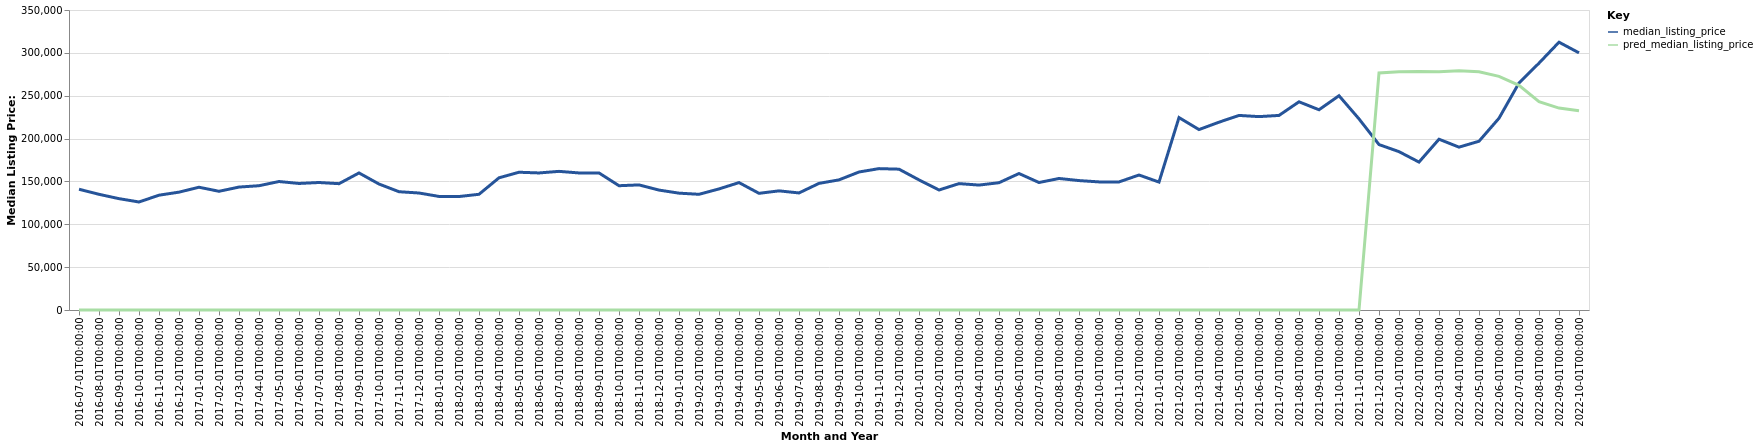

Source data for this figure (header and first rows):
date, time_idx, median_listing_price, thirty_year_interest_rate_five, month, county_name, active_listing_count, pred_median_listing_price, month_year
2016-07-01, 0, 140875, 3.72, 7, Brownwood, TX, 277.0, 0, Jul-2016
2016-08-01, 1, 134975, 3.73, 8, Brownwood, TX, 277.0, 0, Aug-2016
2016-09-01, 2, 129900, 3.66, 9, Brownwood, TX, 270.0, 0, Sep-2016
2016-10-01, 3, 126000, 3.64, 10, Brownwood, TX, 266.0, 0, Oct-2016
2016-11-01, 4, 133950, 3.66, 11, Brownwood, TX, 257.0, 0, Nov-2016
2016-12-01, 5, 137500, 3.48, 12, Brownwood, TX, 247.0, 0, Dec-2016
2017-01-01, 6, 143225, 3.45, 1, Brownwood, TX, 228.0, 0, Jan-2017
2017-02-01, 7, 138500, 3.5, 2, Brownwood, TX, 236.0, 0, Feb-2017
2017-03-01, 8, 143425, 3.52, 3, Brownwood, TX, 238.0, 0, Mar-2017
2017-04-01, 9, 145000, 4.03, 4, Brownwood, TX, 254.0, 0, Apr-2017
2017-05-01, 10, 149900, 4.32, 5, Brownwood, TX, 257.0, 0, May-2017
2017-06-01, 11, 147625, 4.2, 6, Brownwood, TX, 263.0, 0, Jun-2017
2017-07-01, 12, 148750, 4.19, 7, Brownwood, TX, 249.0, 0, Jul-2017
2017-08-01, 13, 147375, 4.3, 8, Brownwood, TX, 242.0, 0, Aug-2017
2017-09-01, 14, 159900, 4.1, 9, Brownwood, TX, 224.0, 0, Sep-2017
2017-10-01, 15, 146975, 4.05, 10, Brownwood, TX, 224.0, 0, Oct-2017
2017-11-01, 16, 138000, 3.94, 11, Brownwood, TX, 205.0, 0, Nov-2017
2017-12-01, 17, 136500, 4.03, 12, Brownwood, TX, 199.0, 0, Dec-2017
2018-01-01, 18, 132500, 3.93, 1, Brownwood, TX, 193.0, 0, Jan-2018
2018-02-01, 19, 132375, 3.83, 2, Brownwood, TX, 186.0, 0, Feb-2018
2018-03-01, 20, 135000, 3.94, 3, Brownwood, TX, 186.0, 0, Mar-2018
2018-04-01, 21, 154225, 3.95, 4, Brownwood, TX, 196.0, 0, Apr-2018
2018-05-01, 22, 160725, 3.99, 5, Brownwood, TX, 197.0, 0, May-2018
2018-06-01, 23, 159900, 4.15, 6, Brownwood, TX, 201.0, 0, Jun-2018
2018-07-01, 24, 161750, 4.4, 7, Brownwood, TX, 190.0, 0, Jul-2018
2018-08-01, 25, 159900, 4.46, 8, Brownwood, TX, 193.0, 0, Aug-2018
2018-09-01, 26, 159900, 4.58, 9, Brownwood, TX, 194.0, 0, Sep-2018
2018-10-01, 27, 145000, 4.66, 10, Brownwood, TX, 177.0, 0, Oct-2018
2018-11-01, 28, 145950, 4.62, 11, Brownwood, TX, 182.0, 0, Nov-2018
2018-12-01, 29, 139900, 4.54, 12, Brownwood, TX, 190.0, 0, Dec-2018
2019-01-01, 30, 136325, 4.6, 1, Brownwood, TX, 184.0, 0, Jan-2019
2019-02-01, 31, 134988, 4.72, 2, Brownwood, TX, 183.0, 0, Feb-2019
2019-03-01, 32, 141257, 4.9, 3, Brownwood, TX, 181.0, 0, Mar-2019
2019-04-01, 33, 148645, 4.94, 4, Brownwood, TX, 178.0, 0, Apr-2019
2019-05-01, 34, 136125, 4.75, 5, Brownwood, TX, 185.0, 0, May-2019
2019-06-01, 35, 139000, 4.51, 6, Brownwood, TX, 188.0, 0, Jun-2019
2019-07-01, 36, 136575, 4.41, 7, Brownwood, TX, 187.0, 0, Jul-2019
2019-08-01, 37, 147727, 4.41, 8, Brownwood, TX, 178.0, 0, Aug-2019
2019-09-01, 38, 151818, 4.2, 9, Brownwood, TX, 170.0, 0, Sep-2019
2019-10-01, 39, 161000, 4.14, 10, Brownwood, TX, 154.0, 0, Oct-2019
2019-11-01, 40, 164950, 3.84, 11, Brownwood, TX, 143.0, 0, Nov-2019
2019-12-01, 41, 164300, 3.81, 12, Brownwood, TX, 138.0, 0, Dec-2019
2020-01-01, 42, 151800, 3.75, 1, Brownwood, TX, 125.0, 0, Jan-2020
2020-02-01, 43, 140000, 3.73, 2, Brownwood, TX, 120.0, 0, Feb-2020
2020-03-01, 44, 147450, 3.78, 3, Brownwood, TX, 123.0, 0, Mar-2020
2020-04-01, 45, 145750, 3.75, 4, Brownwood, TX, 138.0, 0, Apr-2020
2020-05-01, 46, 148500, 3.74, 5, Brownwood, TX, 136.0, 0, May-2020
2020-06-01, 47, 159225, 3.72, 6, Brownwood, TX, 123.0, 0, Jun-2020
2020-07-01, 48, 148725, 3.49, 7, Brownwood, TX, 122.0, 0, Jul-2020
2020-08-01, 49, 153450, 3.65, 8, Brownwood, TX, 105.0, 0, Aug-2020
2020-09-01, 50, 151000, 3.33, 9, Brownwood, TX, 104.0, 0, Sep-2020
2020-10-01, 51, 149450, 3.28, 10, Brownwood, TX, 103.0, 0, Oct-2020
2020-11-01, 52, 149425, 3.21, 11, Brownwood, TX, 103.0, 0, Nov-2020
2020-12-01, 53, 157500, 3.07, 12, Brownwood, TX, 93.0, 0, Dec-2020
2021-01-01, 54, 149250, 2.99, 1, Brownwood, TX, 78.0, 0, Jan-2021
2021-02-01, 55, 224500, 2.93, 2, Brownwood, TX, 67.0, 0, Feb-2021
2021-03-01, 56, 210500, 2.88, 3, Brownwood, TX, 57.0, 0, Mar-2021
2021-04-01, 57, 219125, 2.84, 4, Brownwood, TX, 59.0, 0, Apr-2021
2021-05-01, 58, 227000, 2.71, 5, Brownwood, TX, 63.0, 0, May-2021
2021-06-01, 59, 225625, 2.79, 6, Brownwood, TX, 74.0, 0, Jun-2021
... 16 more rows
